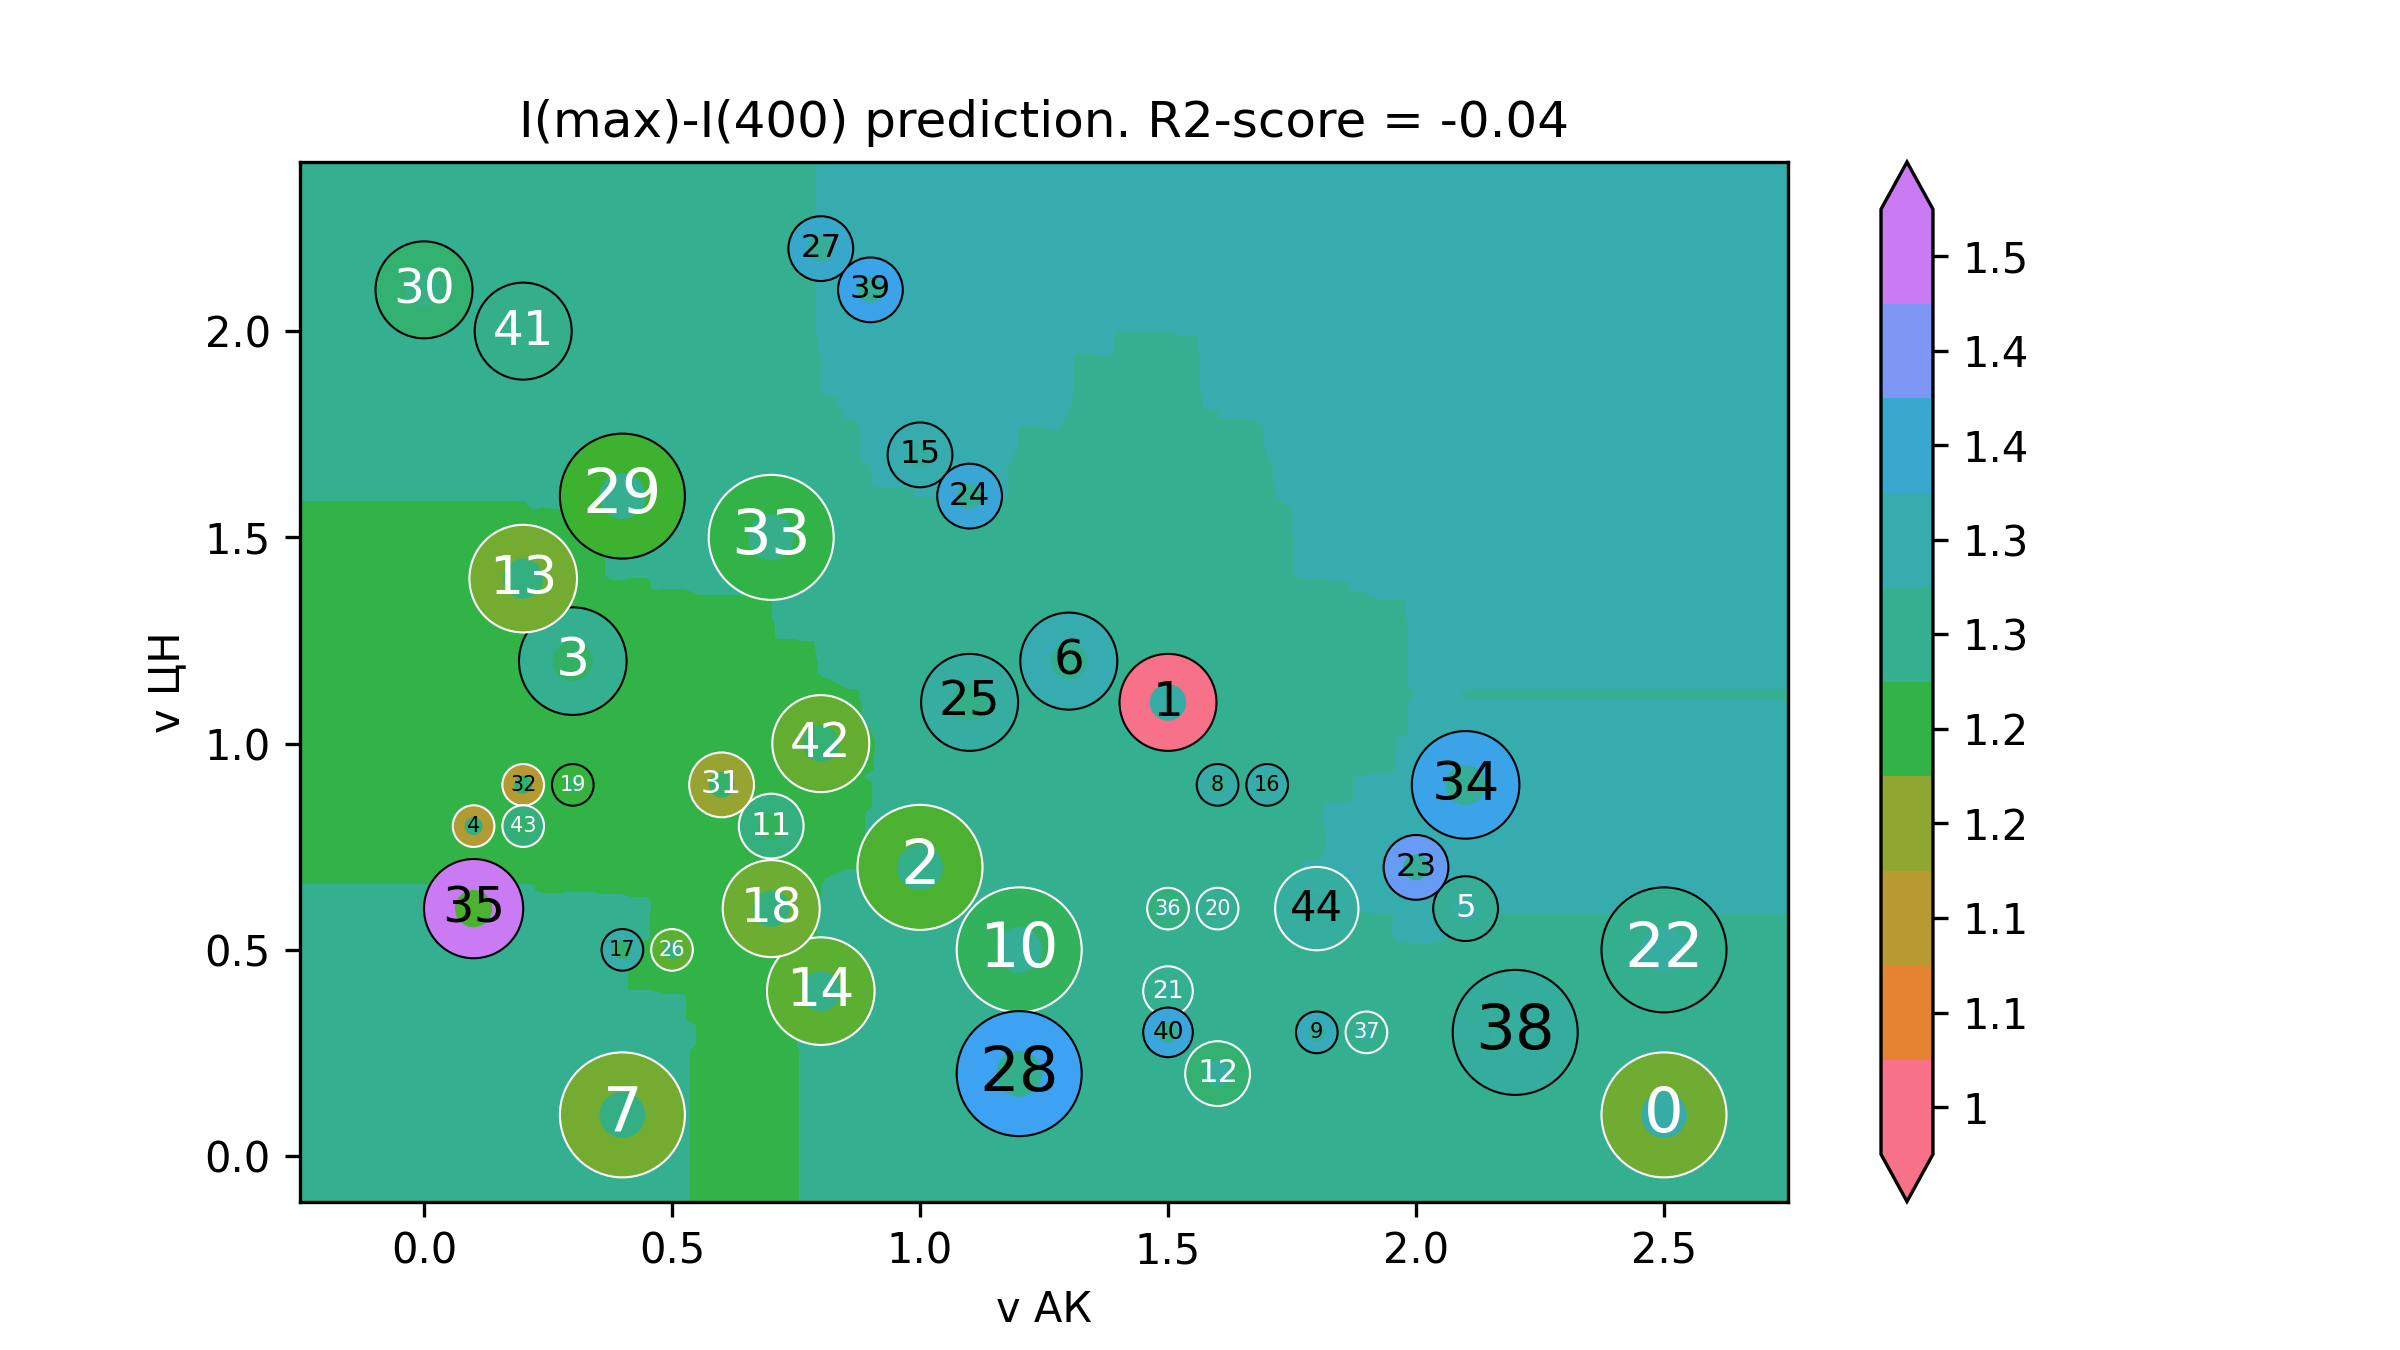

Data behind this chart, as committed beside it:
v АК, v ЦН, I(max)-I(400)
-0.5, -0.32, 1.259
-0.4824, -0.32, 1.259
-0.4648, -0.32, 1.259
-0.4472, -0.32, 1.259
-0.4296, -0.32, 1.259
-0.4121, -0.32, 1.259
-0.3945, -0.32, 1.259
-0.3769, -0.32, 1.259
-0.3593, -0.32, 1.259
-0.3417, -0.32, 1.259
-0.3241, -0.32, 1.259
-0.3065, -0.32, 1.259
-0.2889, -0.32, 1.259
-0.2714, -0.32, 1.259
-0.2538, -0.32, 1.259
-0.2362, -0.32, 1.259
-0.2186, -0.32, 1.259
-0.201, -0.32, 1.259
-0.1834, -0.32, 1.259
-0.1658, -0.32, 1.259
-0.1482, -0.32, 1.259
-0.1307, -0.32, 1.259
-0.1131, -0.32, 1.259
-0.09548, -0.32, 1.259
-0.07789, -0.32, 1.259
-0.0603, -0.32, 1.259
-0.04271, -0.32, 1.259
-0.02513, -0.32, 1.259
-0.007538, -0.32, 1.259
0.01005, -0.32, 1.259
0.02764, -0.32, 1.259
0.04523, -0.32, 1.259
0.06281, -0.32, 1.259
0.0804, -0.32, 1.259
0.09799, -0.32, 1.259
0.1156, -0.32, 1.259
0.1332, -0.32, 1.259
0.1508, -0.32, 1.259
0.1683, -0.32, 1.259
0.1859, -0.32, 1.259
0.2035, -0.32, 1.259
0.2211, -0.32, 1.258
0.2387, -0.32, 1.258
0.2563, -0.32, 1.258
0.2739, -0.32, 1.258
0.2915, -0.32, 1.258
0.309, -0.32, 1.258
0.3266, -0.32, 1.258
0.3442, -0.32, 1.258
0.3618, -0.32, 1.258
0.3794, -0.32, 1.258
0.397, -0.32, 1.258
0.4146, -0.32, 1.257
0.4322, -0.32, 1.257
0.4497, -0.32, 1.257
0.4673, -0.32, 1.257
0.4849, -0.32, 1.256
0.5025, -0.32, 1.256
0.5201, -0.32, 1.256
0.5377, -0.32, 1.255
... 39,940 more rows
